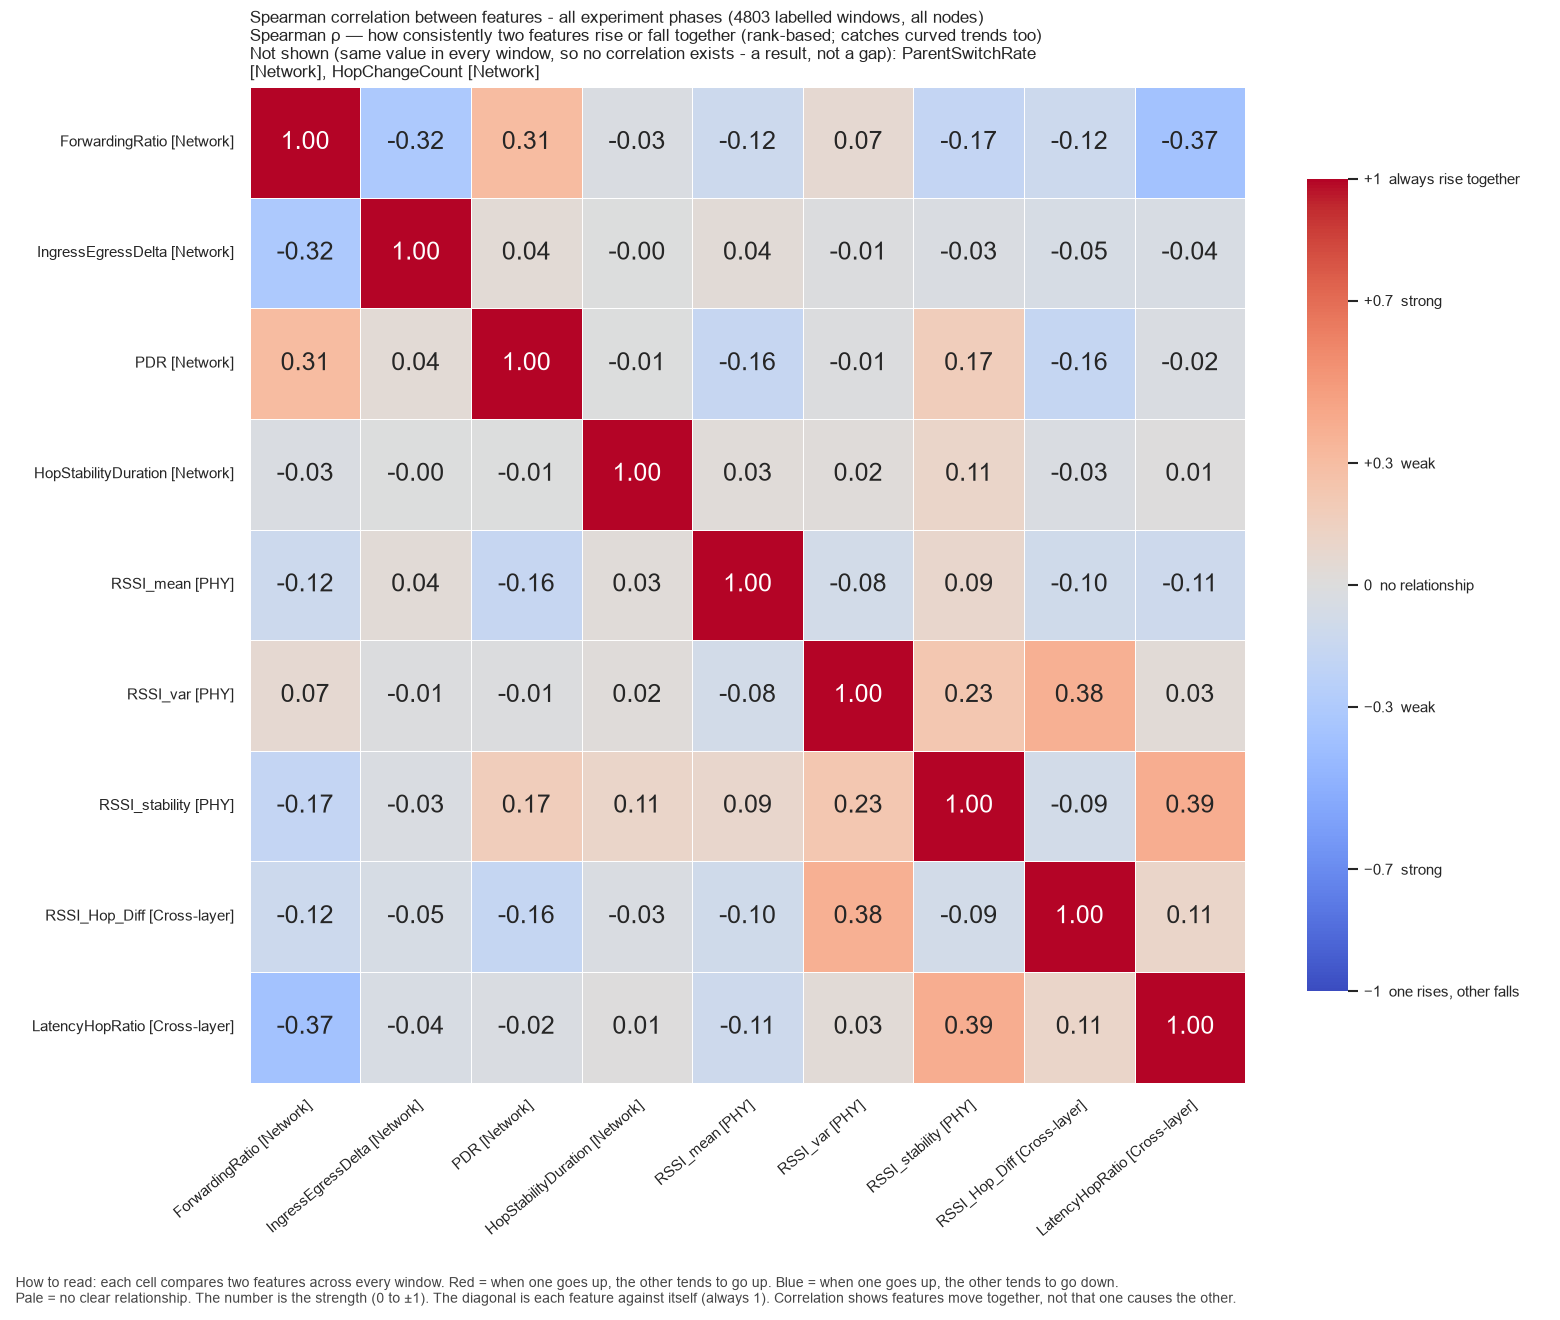

Data behind this chart, as committed beside it:
, ForwardingRatio, IngressEgressDelta, PDR, HopStabilityDuration, RSSI_mean, RSSI_var, RSSI_stability, RSSI_Hop_Diff, LatencyHopRatio
ForwardingRatio, 1.0, -0.3183, 0.3121, -0.02665, -0.1207, 0.06977, -0.1746, -0.1238, -0.3732
IngressEgressDelta, -0.3183, 1.0, 0.04274, -0.004147, 0.03623, -0.00968, -0.03068, -0.05213, -0.04272
PDR, 0.3121, 0.04274, 1.0, -0.006336, -0.1611, -0.0104, 0.173, -0.1642, -0.02471
HopStabilityDuration, -0.02665, -0.004147, -0.006336, 1.0, 0.02774, 0.02086, 0.1091, -0.02833, 0.005587
RSSI_mean, -0.1207, 0.03623, -0.1611, 0.02774, 1.0, -0.08129, 0.09089, -0.09719, -0.11
RSSI_var, 0.06977, -0.00968, -0.0104, 0.02086, -0.08129, 1.0, 0.2309, 0.3799, 0.0323
RSSI_stability, -0.1746, -0.03068, 0.173, 0.1091, 0.09089, 0.2309, 1.0, -0.0854, 0.3923
RSSI_Hop_Diff, -0.1238, -0.05213, -0.1642, -0.02833, -0.09719, 0.3799, -0.0854, 1.0, 0.108
LatencyHopRatio, -0.3732, -0.04272, -0.02471, 0.005587, -0.11, 0.0323, 0.3923, 0.108, 1.0
